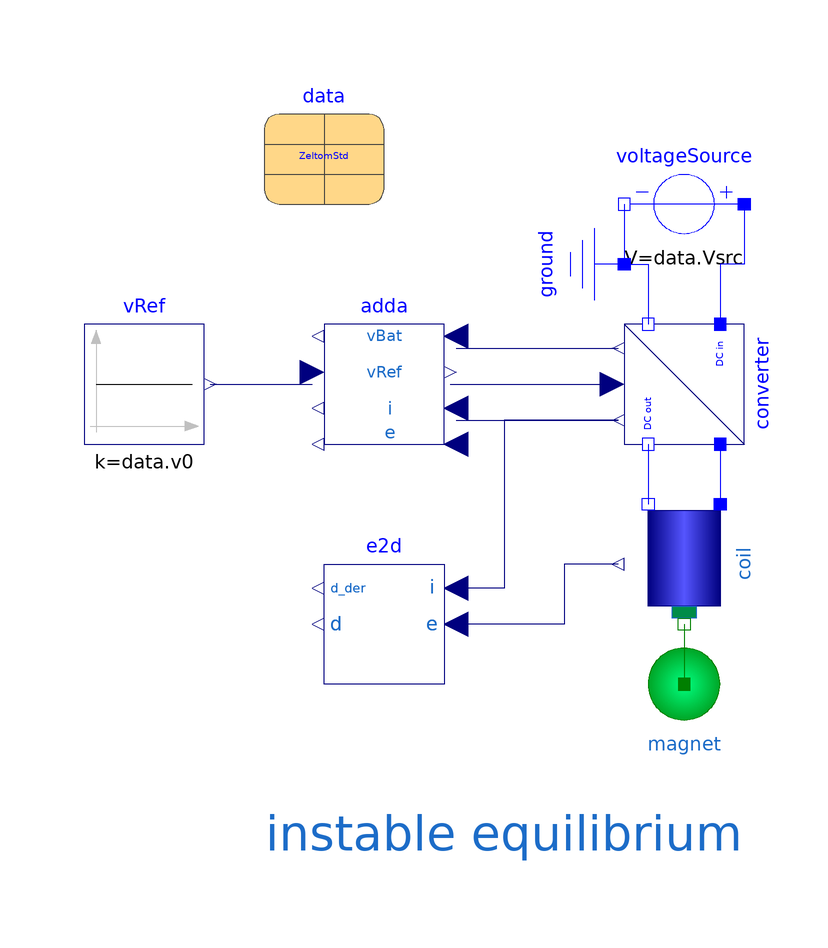

This picture is the connection diagram that the Modelica source below describes through its graphical annotations.

model VoltageFed "System fed by constant voltage"
  extends Modelica.Icons.Example;
  Components.Coil
           coil(
    data=data,
    i(fixed=true, start=data.i0))
    annotation (Placement(transformation(extent={{90,-10},{70,10}})));
  Modelica.Electrical.Analog.Sources.ConstantVoltage voltageSource(V=data.Vsrc)
                                                                        annotation (Placement(transformation(
        extent={{-10,10},{10,-10}},
        rotation=180,
        origin={80,60})));
  Modelica.Electrical.Analog.Basic.Ground ground annotation (Placement(transformation(
        extent={{-10,-10},{10,10}},
        rotation=270,
        origin={60,50})));
  Modelica.Blocks.Sources.Constant vRef(k=data.v0)  annotation (Placement(transformation(extent={{-20,20},{0,40}})));
  DCDC.Averaging.Converter converter(fSw=data.fSw)                             annotation (Placement(transformation(
        extent={{-10,-10},{10,10}},
        rotation=270,
        origin={80,30})));
  parameter ParameterRecords.DataZeltomStd data(dNoise=0) annotation (Placement(transformation(extent={{10,60},{30,80}})));
  Control.Continuous.Adda adda(
    vBat0=data.Vsrc,
    vRef0=data.v0,
    i0=data.i0,
    Tds=data.Tds,
    Tdh=data.Tdh)                                       annotation (Placement(transformation(extent={{20,20},{40,40}})));
  Control.Continuous.E2d e2d(
    i0=data.i0,
    e0=data.e0,
    Tds=data.Tds,
    Td=0.5/data.fSw,
    alfa=data.alfa,
    beta=data.beta,
    gamma=data.gamma) annotation (Placement(transformation(extent={{40,-20},{20,0}})));
  Components.Magnet magnet(
    m=data.m,
    d(fixed=true, start=data.d0),
    d_der(fixed=true)) annotation (Placement(transformation(extent={{70,-30},{90,-10}})));
equation
  connect(voltageSource.n, ground.p) annotation (Line(points={{70,60},{70,50}}, color={0,0,255}));
  connect(voltageSource.n, converter.dc_n1) annotation (Line(points={{70,60},{70,50},{74,50},{74,40}},
                                    color={0,0,255}));
  connect(voltageSource.p, converter.dc_p1) annotation (Line(points={{90,60},{90,50},{86,50},{86,40}},
                                    color={0,0,255}));
  connect(converter.dc_n2, coil.pin_n) annotation (Line(points={{74,20},{74,10}}, color={0,0,255}));
  connect(converter.dc_p2, coil.pin_p) annotation (Line(points={{86,20},{86,10}}, color={0,0,255}));
  connect(adda.vSrc, converter.vBat)
    annotation (Line(points={{42,36},{69,36}}, color={0,0,127}));
  connect(adda.vRef, converter.vRef)
    annotation (Line(points={{41,30},{68,30}}, color={0,0,127}));
  connect(adda.iAct, converter.iAct)
    annotation (Line(points={{42,24},{69,24}}, color={0,0,127}));
  connect(coil.flange, magnet.flange) annotation (Line(points={{80,-10},{80,-20}}, color={0,127,0}));
  connect(converter.iAct, e2d.i) annotation (Line(points={{69,24},{50,24},{50,-4},{42,-4}}, color={0,0,127}));
  connect(coil.e, e2d.e) annotation (Line(points={{69,0},{60,0},{60,-10},{42,-10}}, color={0,0,127}));
  connect(vRef.y, adda.v) annotation (Line(points={{1,30},{18,30}}, color={0,0,127}));
  annotation (experiment(
      StopTime=0.1,
      Interval=5e-05,
      Tolerance=1e-06),
    Diagram(coordinateSystem(extent={{-180,-100},{100,100}}), graphics={Text(
          extent={{10,-40},{90,-50}},
          textColor={28,108,200},
          textString="instable equilibrium")}),
    Icon(coordinateSystem(extent={{-100,-100},{100,100}})),
    Documentation(info="<html>
<p>
Current controlled, i.e. prescribed force: 
Note that the system is only stable under perfect conditions, initialized in an equilibrium.
</p>
</html>"));
end VoltageFed;